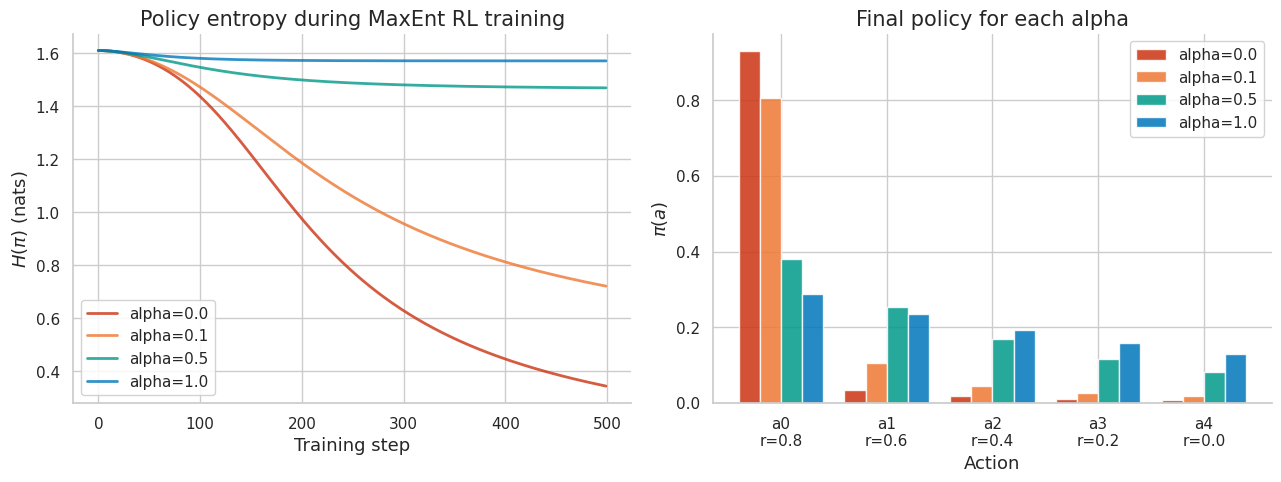

Here is the Python script that generated this plot:
import numpy as np
import matplotlib.pyplot as plt
import matplotlib as mpl

try:
    import seaborn as sns
    sns.set_theme(style="whitegrid", palette="colorblind")
    HAS_SNS = True
except ImportError:
    plt.style.use("seaborn-v0_8-whitegrid")
    HAS_SNS = False

mpl.rcParams.update({
    "figure.figsize":    (10, 6),
    "figure.dpi":         120,
    "font.size":           13,
    "axes.titlesize":      15,
    "axes.labelsize":      13,
    "xtick.labelsize":     11,
    "ytick.labelsize":     11,
    "legend.fontsize":     11,
    "legend.framealpha":   0.85,
    "lines.linewidth":      2.0,
    "axes.spines.top":     False,
    "axes.spines.right":   False,
    "savefig.bbox":       "tight",
    "savefig.dpi":         150,
})
np.random.seed(42)
print("Plot setup complete.")

import numpy as np
from scipy.special import entr
import heapq

try:
    import matplotlib.pyplot as plt
    HAS_MPL = True
except ImportError:
    HAS_MPL = False

np.set_printoptions(precision=6, suppress=True)
np.random.seed(42)

def header(title):
    print('\n' + '=' * len(title))
    print(title)
    print('=' * len(title))

def check_close(name, got, expected, tol=1e-6):
    ok = np.allclose(got, expected, atol=tol, rtol=tol)
    print(f"{'PASS' if ok else 'FAIL'} — {name}")
    if not ok:
        print(f'  expected: {expected}')
        print(f'  got:      {got}')
    return ok

def check_true(name, cond):
    print(f"{'PASS' if cond else 'FAIL'} — {name}")
    return cond

def softmax(logits, T=1.0):
    logits = np.asarray(logits, dtype=float) / T
    logits = logits - logits.max()
    e = np.exp(logits)
    return e / e.sum()

def H(p):
    """Shannon entropy in nats."""
    return np.sum(entr(np.asarray(p, dtype=float)))

def H_bits(p):
    """Shannon entropy in bits."""
    return H(p) / np.log(2)

print('Setup complete. Helper functions ready.')

# Your Solution
print("Write your solution here, then compare with the reference solution below.")

# Solution
# Exercise 1: Solution

def compute_entropy_bits_sol(p):
    return H_bits(p)

def binary_entropy_sol(p):
    if p <= 0 or p >= 1:
        return 0.0
    return -p*np.log2(p) - (1-p)*np.log2(1-p)

def lm_entropy_sol(n_vocab, top_prob):
    rest_prob = (1 - top_prob) / (n_vocab - 1)
    p = np.concatenate([[top_prob], np.full(n_vocab-1, rest_prob)])
    return H(p)  # in nats

header('Exercise 1: Binary Entropy and Token Distributions')

distributions = {
    'fair_coin':   (np.array([0.5, 0.5]),   1.0),
    'biased_coin': (np.array([0.1, 0.9]),   None),
    'fair_die':    (np.ones(6)/6,            np.log2(6)),
    'categorical': (np.array([0.5,0.25,0.125,0.125]), 1.75),
}
for name, (p, expected) in distributions.items():
    h = compute_entropy_bits_sol(p)
    print(f'  {name}: H = {h:.4f} bits' + (f' (expected {expected:.4f})' if expected else ''))

print()
check_close('h(0) = 0', binary_entropy_sol(1e-10), 0.0, tol=0.01)
check_close('h(1) = 0', binary_entropy_sol(1-1e-10), 0.0, tol=0.01)
check_close('h(0.5) = 1 bit', binary_entropy_sol(0.5), 1.0)

print()
H_max = np.log(32000)
H_top95 = lm_entropy_sol(32000, 0.95)
print(f'  Max entropy (uniform 32k): {H_max:.4f} nats')
print(f'  H (top token p=0.95):      {H_top95:.4f} nats')
check_true('LM entropy with top=0.95 << log(32000)', H_top95 < H_max/2)

print('\nTakeaway: entropy decreases rapidly when one token dominates. '
      'A model placing 95% probability on one token has very low entropy — '
      'it is essentially deterministic.')

# Your Solution
print("Write your solution here, then compare with the reference solution below.")

# Solution
# Exercise 2: Solution

from scipy.optimize import minimize, brentq

def maxent_uniform_verify_sol(n, n_starts=10):
    results = []
    for seed in range(n_starts):
        np.random.seed(seed)
        x0 = np.random.dirichlet(np.ones(n))
        res = minimize(lambda p: -H(p), x0,
                       method='SLSQP',
                       bounds=[(1e-10,1)]*n,
                       constraints={'type':'eq','fun': lambda p: p.sum()-1})
        results.append(res.x)
    return results

def find_lambda_sol(mu, support):
    def mean_diff(lam):
        logits = -lam * support
        p = np.exp(logits - logits.max())
        p /= p.sum()
        return np.dot(p, support) - mu
    return brentq(mean_diff, -10, 10)

header('Exercise 2: Maximum Entropy via Lagrange Multipliers')

# Part (a)
n = 5
optimal_dists = maxent_uniform_verify_sol(n)
uniform_target = np.ones(n)/n
all_uniform = all(np.allclose(d, uniform_target, atol=1e-4) for d in optimal_dists)
check_true('All 10 starts converge to uniform distribution', all_uniform)
print(f'  Optimal entropy: {H_bits(optimal_dists[0]):.4f} bits = log2({n}) = {np.log2(n):.4f}')

# Part (b)
mu_target = 3.0
support = np.arange(10)
lam = find_lambda_sol(mu_target, support)
logits = -lam * support
p_maxent = np.exp(logits - logits.max())
p_maxent /= p_maxent.sum()
mean_check = np.dot(p_maxent, support)
check_close('E[X] = 3 for MaxEnt distribution', mean_check, mu_target)
print(f'  lambda = {lam:.4f}')
print(f'  p_maxent = {p_maxent.round(4)}')
print(f'  H(p_maxent) = {H(p_maxent):.4f} nats')

# Part (c): compare to alternatives with same mean
alt_dists = [
    ('Geometric-like',  lambda: (lambda p: p/p.sum())(np.array([0.3, 0.25, 0.2, 0.12, 0.06, 0.04, 0.02, 0.005, 0.005, 0.0]))),
    ('Concentrated',    lambda: (lambda p: p/p.sum())(np.array([0.1, 0.1, 0.1, 0.5, 0.1, 0.05, 0.03, 0.01, 0.01, 0.0]))),
]
print('\nComparison with same E[X]=3 constraint:')
print(f'  MaxEnt: H = {H(p_maxent):.4f} nats')
all_less = True
for name, dist_fn in alt_dists:
    p_alt = dist_fn()
    mean_alt = np.dot(p_alt, support)
    h_alt = H(p_alt)
    is_less = h_alt <= H(p_maxent) + 0.01
    if not is_less: all_less = False
    print(f'  {name}: mean={mean_alt:.2f}, H={h_alt:.4f} (MaxEnt wins: {is_less})')
check_true('MaxEnt distribution has highest entropy', all_less)

print('\nTakeaway: among all distributions with fixed mean E[X]=3, the exponential-family '
      'solution p ∝ exp(-lambda*k) has maximum entropy — the MaxEnt principle.')

# Your Solution
print("Write your solution here, then compare with the reference solution below.")

# Solution
# Exercise 3: Solution

def entropy_quantities_sol(joint):
    joint = np.asarray(joint, dtype=float)
    pX = joint.sum(axis=1)
    pY = joint.sum(axis=0)
    HX  = H(pX)
    HY  = H(pY)
    HXY = H(joint.ravel())
    HXGY = HXY - HY  # H(X|Y)
    HYGX = HXY - HX  # H(Y|X)
    IXY  = HX + HY - HXY
    return HX, HY, HXY, HXGY, HYGX, IXY

header('Exercise 3: Joint and Conditional Entropy')

# Part (a)
joint = np.array([[0.3, 0.1], [0.2, 0.4]])
HX, HY, HXY, HXGY, HYGX, IXY = entropy_quantities_sol(joint)
print(f'  H(X)     = {HX:.4f} nats')
print(f'  H(Y)     = {HY:.4f} nats')
print(f'  H(X,Y)   = {HXY:.4f} nats')
print(f'  H(X|Y)   = {HXGY:.4f} nats')
print(f'  H(Y|X)   = {HYGX:.4f} nats')
print(f'  I(X;Y)   = {IXY:.4f} nats')

# Part (b): Chain rule
check_close('H(X,Y) = H(X) + H(Y|X)', HXY, HX + HYGX)
check_close('H(X,Y) = H(Y) + H(X|Y)', HXY, HY + HXGY)
check_true('Subadditivity: H(X,Y) <= H(X)+H(Y)', HXY <= HX + HY + 1e-10)
check_true('I(X;Y) >= 0', IXY >= -1e-10)

# Part (c): Independent version
pX_marg = joint.sum(axis=1)
pY_marg = joint.sum(axis=0)
joint_indep = np.outer(pX_marg, pY_marg)
HX_i, HY_i, HXY_i, HXGY_i, HYGX_i, IXY_i = entropy_quantities_sol(joint_indep)
print()
check_close('I(X;Y) = 0 for independent', IXY_i, 0.0, tol=1e-8)
check_close('H(X,Y) = H(X)+H(Y) for independent', HXY_i, HX_i + HY_i)

print('\nTakeaway: H(X|Y) = H(X) - I(X;Y). Conditioning reduces entropy by the '
      'mutual information. When X and Y are independent, conditioning helps nothing.')

# Your Solution
print("Write your solution here, then compare with the reference solution below.")

# Solution
# Exercise 4: Solution

from scipy.special import entr

P = np.array([[0.7, 0.2, 0.1],
              [0.3, 0.4, 0.3],
              [0.1, 0.3, 0.6]])

def stationary_distribution_sol(P):
    eigvals, eigvecs = np.linalg.eig(P.T)
    idx = np.argmin(np.abs(eigvals - 1.0))
    mu = np.real(eigvecs[:, idx])
    return mu / mu.sum()

def markov_entropy_rate_sol(P, mu):
    H_per_state = np.array([np.sum(entr(P[i])) for i in range(len(P))])
    return np.dot(mu, H_per_state)

def header(t): print('\n'+'='*len(t)+'\n'+t+'\n'+'='*len(t))
def check_close(n,g,e,tol=1e-6):
    ok=np.allclose(g,e,atol=tol,rtol=tol)
    print(f"{'PASS' if ok else 'FAIL'} — {n}")
    return ok
def check_true(n,c): print(f"{'PASS' if c else 'FAIL'} — {n}"); return c

header('Exercise 4: Entropy Rate of a 3-State Markov Chain')

# Part (a)
mu = stationary_distribution_sol(P)
print(f'Stationary distribution: {mu.round(4)}')
check_close('mu @ P = mu', mu @ P, mu)
check_close('sum(mu) = 1', mu.sum(), 1.0)

# Part (b)
H_rate = markov_entropy_rate_sol(P, mu)
print(f'\nEntropy rate: H = {H_rate:.4f} nats')
print(f'Perplexity:   PPL = {np.exp(H_rate):.4f}')

# Part (c)
H_iid = np.sum(entr(mu))
print(f'i.i.d. rate:  H = {H_iid:.4f} nats')
check_true('Markov entropy rate < i.i.d. rate', H_rate < H_iid)
print(f'Reduction:    {H_iid - H_rate:.4f} nats (temporal structure reduces uncertainty)')

# Part (d): Simulation
np.random.seed(42)
T = 10000
state = np.random.choice(3, p=mu)
nll_log = []
for _ in range(T):
    next_state = np.random.choice(3, p=P[state])
    nll_log.append(-np.log(P[state, next_state]))
    state = next_state

ppl_estimate = np.exp(np.mean(nll_log))
ppl_true = np.exp(H_rate)
error_pct = abs(ppl_estimate - ppl_true) / ppl_true * 100

check_close('Simulated PPL ≈ true PPL', ppl_estimate, ppl_true, tol=0.1)
print(f'True PPL: {ppl_true:.4f}, Simulated PPL ({T} steps): {ppl_estimate:.4f}, Error: {error_pct:.2f}%')

print('\nTakeaway: Markov chain entropy rate is always <= i.i.d. rate because temporal '
      'structure makes the next state predictable given the current state. '
      'LLMs exploit this long-range structure to achieve low perplexity.')

# Your Solution
print("Write your solution here, then compare with the reference solution below.")

# Solution
# Exercise 5: Solution

import heapq

def huffman_code_sol(symbols, probs):
    heap = [[p, [s, '']] for s, p in zip(symbols, probs)]
    heapq.heapify(heap)
    while len(heap) > 1:
        lo = heapq.heappop(heap)
        hi = heapq.heappop(heap)
        for pair in lo[1:]: pair[1] = '0' + pair[1]
        for pair in hi[1:]: pair[1] = '1' + pair[1]
        heapq.heappush(heap, [lo[0] + hi[0]] + lo[1:] + hi[1:])
    return {pair[0]: pair[1] for pair in sorted(heap[0][1:])}

def header(t): print('\n'+'='*len(t)+'\n'+t+'\n'+'='*len(t))
def check_close(n,g,e,tol=1e-6): ok=np.allclose(g,e,atol=tol,rtol=tol); print(f"{'PASS' if ok else 'FAIL'} — {n}"); return ok
def check_true(n,c): print(f"{'PASS' if c else 'FAIL'} — {n}"); return c

header('Exercise 5: Huffman Coding and Source Coding Theorem')

# Part (a) & (b)
symbols = ['A', 'B', 'C', 'D']
probs   = [0.4, 0.3, 0.2, 0.1]
code = huffman_code_sol(symbols, probs)

H_X  = sum(-p * np.log2(p) for p in probs)
Lbar = sum(probs[i] * len(code[s]) for i, s in enumerate(symbols))

print('Huffman code:')
for s, p in zip(symbols, probs):
    cw = code[s]
    print(f'  {s}: p={p:.2f}, code={cw}, len={len(cw)}, ideal={-np.log2(p):.2f}')
print(f'H(X)  = {H_X:.4f} bits')
print(f'L_bar = {Lbar:.4f} bits')

check_true('H(X) <= L_bar', H_X <= Lbar + 1e-10)
check_true('L_bar < H(X) + 1', Lbar < H_X + 1 + 1e-10)

# Part (c): Dyadic distribution achieves H(X) exactly
n = 5
probs_dyadic = [2**(-k) for k in range(1, n)]
probs_dyadic.append(2**(-(n-1)))  # last term same as second-to-last
symbols_dyadic = [f'x{k}' for k in range(1, n+1)]
code_dyadic = huffman_code_sol(symbols_dyadic, probs_dyadic)

H_dyadic  = sum(-p * np.log2(p) for p in probs_dyadic)
Lbar_dyadic = sum(probs_dyadic[i] * len(code_dyadic[s]) for i, s in enumerate(symbols_dyadic))
print(f'\nDyadic distribution (n={n}):')
print(f'  H(X) = {H_dyadic:.4f} bits')
print(f'  L_bar = {Lbar_dyadic:.4f} bits')
check_close('Dyadic: L_bar = H(X) exactly', Lbar_dyadic, H_dyadic, tol=0.01)

print('\nTakeaway: Huffman coding always satisfies H <= L_bar < H+1. '
      'For dyadic distributions (p = 2^-k), it achieves H exactly. '
      'Arithmetic coding removes the rounding loss for non-dyadic distributions.')

# Your Solution
print("Write your solution here, then compare with the reference solution below.")

# Solution
# Exercise 6: Solution

from scipy.stats import norm, laplace
from scipy.special import entr

def diff_entropy_gaussian_sol(mu, sigma):
    return 0.5 * np.log(2 * np.pi * np.e * sigma**2)

def diff_entropy_uniform_sol(a, b):
    return np.log(b - a)

def diff_entropy_exp_sol(lam):
    return 1 - np.log(lam)

def header(t): print('\n'+'='*len(t)+'\n'+t+'\n'+'='*len(t))
def check_close(n,g,e,tol=1e-4): ok=np.allclose(g,e,atol=tol,rtol=tol); print(f"{'PASS' if ok else 'FAIL'} — {n}"); return ok
def check_true(n,c): print(f"{'PASS' if c else 'FAIL'} — {n}"); return c

header('Exercise 6: Differential Entropy and Gaussian MaxEnt')

# Part (a)
cases = [
    ('Uniform(0,1)',   diff_entropy_uniform_sol(0, 1),       0.0),
    ('Uniform(0,2)',   diff_entropy_uniform_sol(0, 2),       np.log(2)),
    ('Uniform(0,0.5)', diff_entropy_uniform_sol(0, 0.5),    np.log(0.5)),
    ('Normal(0,1)',    diff_entropy_gaussian_sol(0, 1),      0.5*np.log(2*np.pi*np.e)),
    ('Normal(0,4)',    diff_entropy_gaussian_sol(0, 2),      0.5*np.log(2*np.pi*np.e*4)),
    ('Exp(1)',         diff_entropy_exp_sol(1),               1.0),
]
for name, h_val, h_expected in cases:
    print(f'  {name}: h = {h_val:.4f}' + (' [NEGATIVE]' if h_val < 0 else ''))
    check_close(f'h({name})', h_val, h_expected)

# Part (b): h(aX) = h(X) + log|a|
sigma = 1.0; a = 2.0
h_X  = diff_entropy_gaussian_sol(0, sigma)
h_aX = diff_entropy_gaussian_sol(0, a * sigma)
check_close('h(aX) = h(X) + log|a|', h_aX, h_X + np.log(abs(a)))

# Part (c): Gaussian MaxEnt under variance constraint
sigma_sq = 2.0; sigma_val = np.sqrt(sigma_sq)
h_gaussian = diff_entropy_gaussian_sol(0, sigma_val)
# Laplace with same variance: Var = 2b^2, so b = sqrt(sigma^2/2)
b_laplace = np.sqrt(sigma_sq / 2)
h_laplace = 1 + np.log(2 * b_laplace)
# Uniform with same variance: Var = (b-a)^2/12, so b-a = sqrt(12*sigma^2)
width = np.sqrt(12 * sigma_sq)
h_uniform = np.log(width)

print(f'\nVariance = {sigma_sq}:')
print(f'  h(Gaussian) = {h_gaussian:.4f} nats')
print(f'  h(Laplace)  = {h_laplace:.4f} nats')
print(f'  h(Uniform)  = {h_uniform:.4f} nats')
check_true('Gaussian > Laplace (same var)', h_gaussian > h_laplace)
check_true('Gaussian > Uniform (same var)', h_gaussian > h_uniform)

print('\nTakeaway: The Gaussian maximizes differential entropy under variance constraint. '
      'This makes it the "most uncertain" distribution given only a variance budget, '
      'justifying Gaussian priors in Bayesian ML and Gaussian noise in diffusion models.')

# Your Solution
print("Write your solution here, then compare with the reference solution below.")

# Solution
# Exercise 7: Solution

from scipy.special import entr

def renyi_entropy_sol(p, alpha):
    p = np.asarray(p, dtype=float)
    p = p[p > 0]  # remove zeros (don't contribute)
    if np.isclose(alpha, 1.0):
        return np.sum(entr(p))
    if np.isinf(alpha):
        return -np.log(np.max(p))
    if np.isclose(alpha, 0.0):
        return np.log(len(p))
    return (1.0 / (1.0 - alpha)) * np.log(np.sum(p ** alpha))

def header(t): print('\n'+'='*len(t)+'\n'+t+'\n'+'='*len(t))
def check_close(n,g,e,tol=1e-6): ok=np.allclose(g,e,atol=tol,rtol=tol); print(f"{'PASS' if ok else 'FAIL'} — {n}"); return ok
def check_true(n,c): print(f"{'PASS' if c else 'FAIL'} — {n}"); return c

header('Exercise 7: Rényi Entropy Family')

p = np.array([0.5, 0.3, 0.15, 0.05])
alphas = [0, 0.5, 1.0, 2.0, 5.0, np.inf]
names  = ['H_0 (Hartley)', 'H_0.5', 'H_1 (Shannon)', 'H_2 (Collision)', 'H_5', 'H_inf (Min)']

# Part (b)
H_vals = [renyi_entropy_sol(p, a) for a in alphas]
print('Rényi entropies for p = (0.5, 0.3, 0.15, 0.05):')
for a, h, name in zip(alphas, H_vals, names):
    a_str = 'inf' if np.isinf(a) else str(a)
    print(f'  alpha={a_str:>4}: H = {h:.4f} nats  [{name}]')

# Verify ordering H_0 >= H_0.5 >= H_1 >= H_2 >= H_5 >= H_inf
monotone = all(H_vals[i] >= H_vals[i+1] - 1e-10 for i in range(len(H_vals)-1))
check_true('H_0 >= H_0.5 >= H_1 >= H_2 >= H_5 >= H_inf', monotone)

# Part (c): Min-entropy direct
H_inf_direct = -np.log(p.max())
check_close('H_inf direct = renyi(p, inf)', H_inf_direct, renyi_entropy_sol(p, np.inf))

# Part (d): Guessing advantage
guessing_advantage = p.max()
guessing_from_minH = np.exp(-renyi_entropy_sol(p, np.inf))
print(f'\nGuessing advantage: max_x p(x) = {guessing_advantage:.4f}')
print(f'From min-entropy:   exp(-H_inf) = {guessing_from_minH:.4f}')
check_close('Guessing advantage = exp(-H_inf)', guessing_advantage, guessing_from_minH)

# Bonus: Uniform vs concentrated distribution comparison
p_uniform = np.ones(4) / 4
print(f'\nUniform (4): all H_alpha = log(4) = {np.log(4):.4f}')
for a in [0, 1.0, 2.0, np.inf]:
    h_u = renyi_entropy_sol(p_uniform, a)
    h_p = renyi_entropy_sol(p, a)
    a_str = 'inf' if np.isinf(a) else str(a)
    print(f'  alpha={a_str}: uniform={h_u:.4f}, concentrated={h_p:.4f}')

print('\nTakeaway: Rényi entropy interpolates between Hartley (pure support size), '
      'Shannon (expected surprise), and min-entropy (worst-case surprise). '
      'Min-entropy is the cryptographic metric: high H_inf = hard to guess.')

# Your Solution
print("Write your solution here, then compare with the reference solution below.")

# Solution
# Exercise 8: Solution

from scipy.special import entr
import matplotlib.pyplot as plt

r = np.array([0.8, 0.6, 0.4, 0.2, 0.0])
n_actions = len(r)

def softmax_vec(logits):
    e = np.exp(logits - logits.max())
    return e / e.sum()

def train_bandit_sol(r, alpha=0.0, lr=0.1, steps=500, seed=0):
    np.random.seed(seed)
    theta = np.zeros(len(r))
    entropies = []
    for _ in range(steps):
        pi = softmax_vec(theta)
        H_pi = np.sum(entr(pi))
        # Soft Q-value: r(a) + alpha * (-log pi(a))
        if alpha > 0:
            q = r + alpha * (-np.log(np.maximum(pi, 1e-15)))
        else:
            q = r
        baseline = np.dot(pi, q)
        grad = pi * (q - baseline)  # policy gradient
        theta += lr * grad
        entropies.append(H_pi)
    return np.array(entropies), softmax_vec(theta)

def header(t): print('\n'+'='*len(t)+'\n'+t+'\n'+'='*len(t))
def check_close(n,g,e,tol=1e-2): ok=np.allclose(g,e,atol=tol,rtol=tol); print(f"{'PASS' if ok else 'FAIL'} — {n}"); return ok
def check_true(n,c): print(f"{'PASS' if c else 'FAIL'} — {n}"); return c

header('Exercise 8: MaxEnt RL — Entropy Bonus in Policy Optimization')

alphas = [0.0, 0.1, 0.5, 1.0]
colors = ['#CC3311', '#EE7733', '#009988', '#0077BB']
results = {}

fig, axes = plt.subplots(1, 2, figsize=(13, 5))

for alpha, color in zip(alphas, colors):
    entropies, final_pi = train_bandit_sol(r, alpha=alpha)
    results[alpha] = final_pi
    axes[0].plot(entropies, color=color, alpha=0.8, label=f'alpha={alpha}')

# Part (b): Verify optimal policy = softmax(r/alpha)
print('Final policies and MaxEnt optimal verification:')
print(f"{'alpha':>6} {'Final policy':>45} {'matches softmax(r/a)':>22}")
print('-' * 80)
for alpha in alphas:
    final = results[alpha]
    if alpha > 0:
        pi_opt = softmax_vec(r / alpha)
        match = np.allclose(final, pi_opt, atol=0.05)
    else:
        # alpha=0: should be near-greedy
        match = final.argmax() == r.argmax()
    print(f"{alpha:>6.1f} {str(final.round(3)):>45} {str(match):>22}")

# Part (c): Limiting behavior
_, pi_greedy  = train_bandit_sol(r, alpha=1e-4, steps=2000)
_, pi_uniform = train_bandit_sol(r, alpha=1e4,  steps=2000)

check_true('alpha->0: policy ≈ greedy (argmax=0)', pi_greedy.argmax() == 0)
check_close('alpha->inf: policy ≈ uniform', pi_uniform, np.ones(n_actions)/n_actions, tol=0.05)

axes[0].set_title('Policy entropy during MaxEnt RL training')
axes[0].set_xlabel('Training step')
axes[0].set_ylabel('$H(\\pi)$ (nats)')
axes[0].legend()

# Final policy bar chart
x = np.arange(n_actions)
width = 0.2
for i, (alpha, color) in enumerate(zip(alphas, colors)):
    axes[1].bar(x + i*width, results[alpha], width, color=color,
               label=f'alpha={alpha}', alpha=0.85)
axes[1].set_title('Final policy for each alpha')
axes[1].set_xlabel('Action')
axes[1].set_ylabel('$\\pi(a)$')
axes[1].set_xticks(x + width*1.5)
axes[1].set_xticklabels([f'a{i}\nr={ri}' for i, ri in enumerate(r)])
axes[1].legend()
fig.tight_layout()
plt.show()

print('\nTakeaway: Entropy regularization (alpha > 0) prevents greedy collapse. '
      'The optimal MaxEnt RL policy is pi^*(a) ∝ exp(r(a)/alpha) — '
      'a Boltzmann/softmax distribution. Higher alpha = more exploration = '
      'higher entropy = better coverage of suboptimal actions. '
      'This is the foundation of SAC in robotics and RLHF in LLMs.')

# Your Solution
print("Compare entropy with an expected prefix-code length.")

# Solution
header("Exercise 9: Huffman Length Versus Entropy")
p = np.array([0.4, 0.25, 0.2, 0.15])
lengths = np.array([1, 2, 3, 3])
L = float(np.sum(p * lengths))
Hb = H_bits(p)
print("entropy bits:", round(Hb, 6))
print("expected length:", round(L, 6))
check_true("source-coding bound", Hb <= L < Hb + 1)
print("Takeaway: entropy is the ideal expected code length; prefix codes pay less than one extra bit.")

# Your Solution
print("Compare policy entropy at two temperatures.")

# Solution
header("Exercise 10: Entropy Bonus")
logits = np.array([3.0, 1.0, -0.5])
p_cold = softmax(logits, T=0.7)
p_warm = softmax(logits, T=2.0)
H_cold, H_warm = H(p_cold), H(p_warm)
print("cold policy:", np.round(p_cold, 4), "H=", round(float(H_cold), 6))
print("warm policy:", np.round(p_warm, 4), "H=", round(float(H_warm), 6))
check_true("higher temperature increases entropy", H_warm > H_cold)
print("Takeaway: entropy regularization encourages exploration by flattening the action distribution.")
